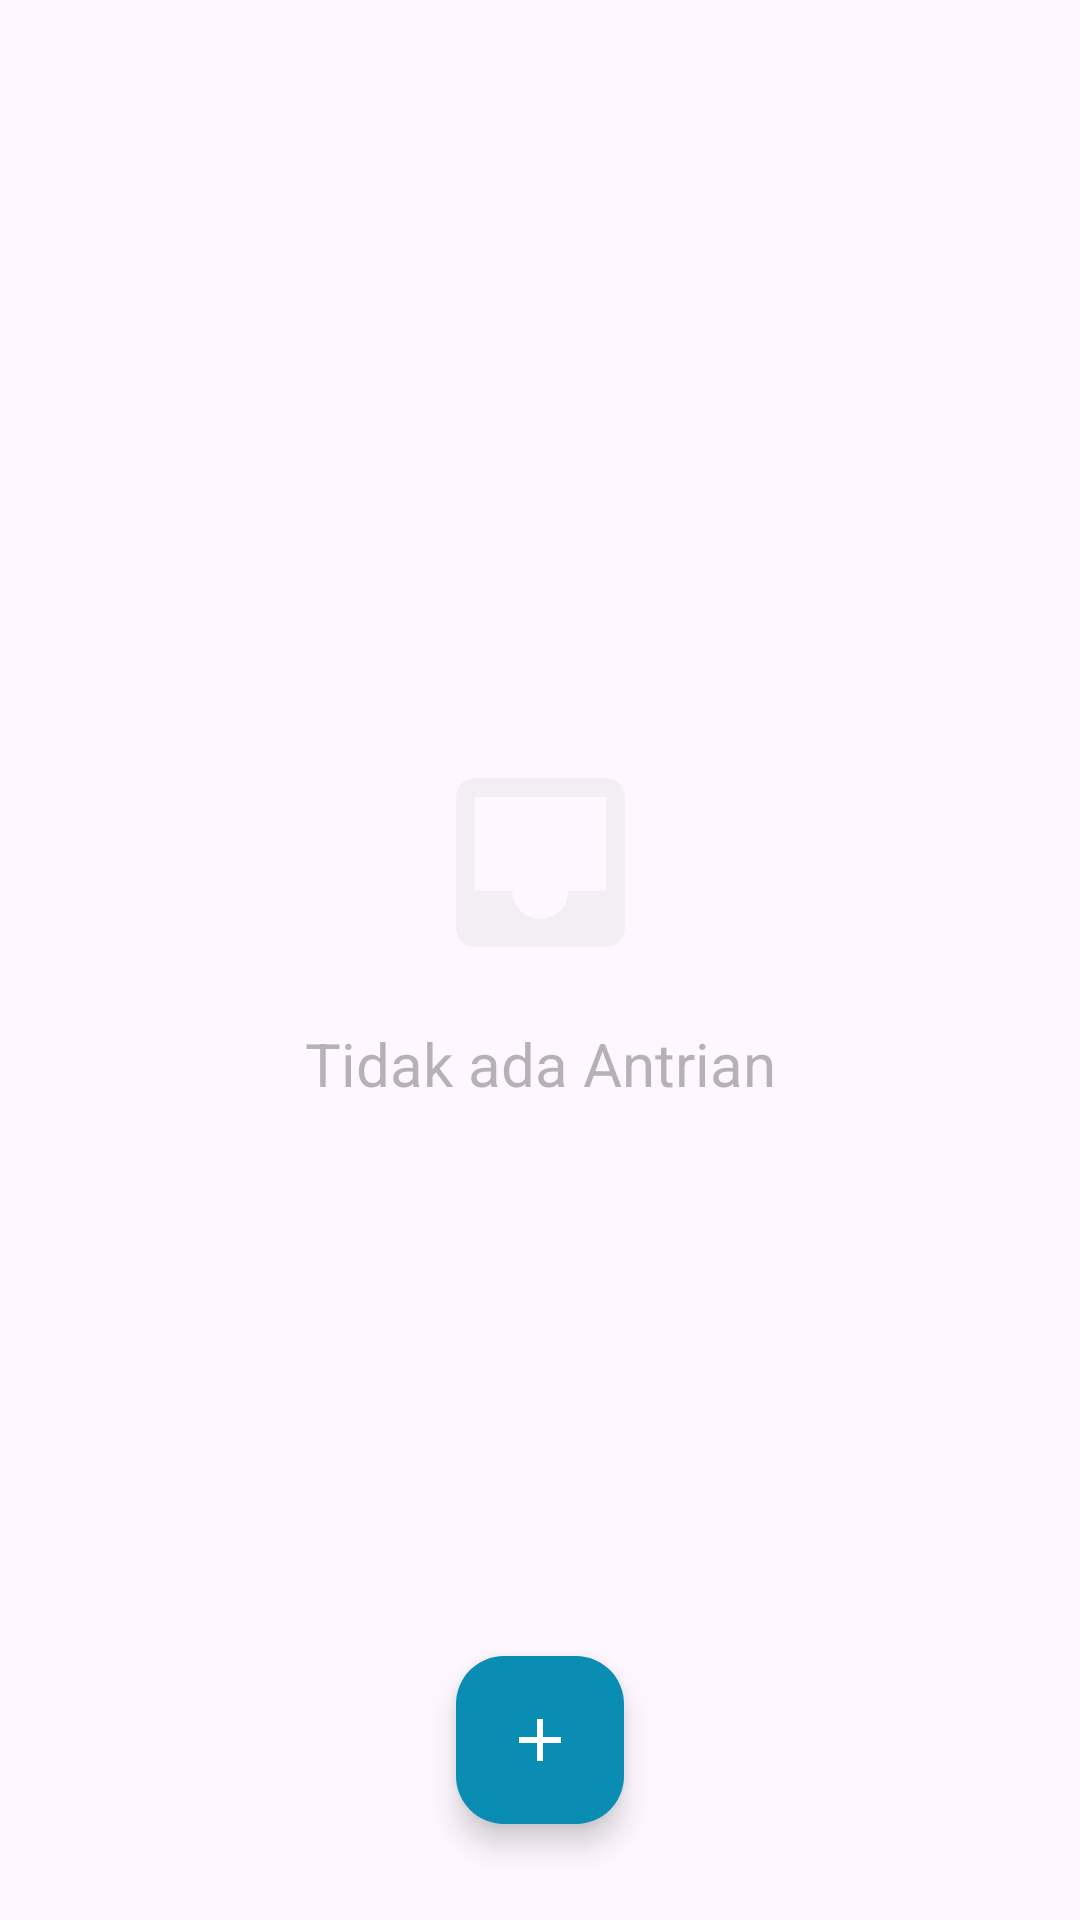

Produce the Android XML layout that renders to this screen, including the resource entries it uses.
<!-- AndroidManifest.xml: activity theme Theme.Posyandu.Material3.Light -->
<!-- res/layout/activity_main.xml -->
<?xml version="1.0" encoding="utf-8"?>
<androidx.constraintlayout.widget.ConstraintLayout xmlns:android="http://schemas.android.com/apk/res/android"
    xmlns:app="http://schemas.android.com/apk/res-auto"
    xmlns:tools="http://schemas.android.com/tools"
    android:layout_width="match_parent"
    android:layout_height="match_parent"
    tools:context=".MainActivity">


    <com.google.android.material.floatingactionbutton.FloatingActionButton
        android:id="@+id/add_antrian_button"
        android:layout_width="wrap_content"
        android:layout_height="wrap_content"
        android:layout_marginBottom="32dp"
        android:clickable="true"
        android:contentDescription="@string/buat_antrian"
        android:focusable="true"
        app:backgroundTint="@color/blue"
        app:layout_constraintBottom_toBottomOf="parent"
        app:layout_constraintEnd_toEndOf="parent"
        app:layout_constraintStart_toStartOf="parent"
        app:srcCompat="@drawable/ic_baseline_add_24"
        app:tint="@android:color/white" />

    <androidx.recyclerview.widget.RecyclerView
        android:id="@+id/recyclerView"
        android:layout_width="match_parent"
        android:layout_height="match_parent"
        app:layoutManager="androidx.recyclerview.widget.LinearLayoutManager"
        app:layout_constraintBottom_toBottomOf="parent"
        app:layout_constraintEnd_toEndOf="parent"
        app:layout_constraintStart_toStartOf="parent"
        app:layout_constraintTop_toTopOf="parent" />

    <ImageView
        android:id="@+id/emptyImageView"
        android:layout_width="wrap_content"
        android:layout_height="wrap_content"
        android:layout_marginTop="250dp"
        android:alpha="0.2"
        app:layout_constraintEnd_toEndOf="parent"
        app:layout_constraintStart_toStartOf="parent"
        app:layout_constraintTop_toTopOf="@+id/recyclerView"
        app:srcCompat="@drawable/ic_baseline_inbox_75"
        android:visibility="visible"/>

    <TextView
        android:id="@+id/no_data"
        android:layout_width="wrap_content"
        android:layout_height="wrap_content"
        android:layout_marginTop="16dp"
        android:text="@string/tidak_ada_antrian"
        android:textSize="20sp"
        android:alpha="0.4"
        android:visibility="visible"
        app:layout_constraintEnd_toEndOf="parent"
        app:layout_constraintStart_toStartOf="parent"
        app:layout_constraintTop_toBottomOf="@+id/emptyImageView" />

</androidx.constraintlayout.widget.ConstraintLayout>
<!-- resources referenced by this layout -->
<resources>
  <color name="blue">#098DB3</color>
  <!-- drawable ic_baseline_add_24 (drawable) -->
  <vector android:height="24dp" android:tint="#FFFFFF"
      android:viewportHeight="24" android:viewportWidth="24"
      android:width="24dp" xmlns:android="http://schemas.android.com/apk/res/android">
      <path android:fillColor="@android:color/holo_green_light" android:pathData="M19,13h-6v6h-2v-6H5v-2h6V5h2v6h6v2z"/>
  </vector>
  <!-- drawable ic_baseline_inbox_75 (drawable) -->
  <vector android:alpha="0.65" android:height="75dp"
      android:tint="#AAAAAA" android:viewportHeight="24"
      android:viewportWidth="24" android:width="75dp" xmlns:android="http://schemas.android.com/apk/res/android">
      <path android:fillColor="@android:color/white" android:pathData="M19,3L4.99,3c-1.11,0 -1.98,0.89 -1.98,2L3,19c0,1.1 0.88,2 1.99,2L19,21c1.1,0 2,-0.9 2,-2L21,5c0,-1.11 -0.9,-2 -2,-2zM19,15h-4c0,1.66 -1.35,3 -3,3s-3,-1.34 -3,-3L4.99,15L4.99,5L19,5v10z"/>
  </vector>
  <string name="buat_antrian">Buat Antrian</string>
  <string name="tidak_ada_antrian">Tidak ada Antrian</string>
  <style name="Theme.Posyandu.Material3.Light" parent="Theme.Material3.Light">
          <item name="colorPrimary">@color/blue</item> 
          <item name="android:statusBarColor" tools:targetApi="21">@color/blue</item>
          
      </style>
</resources>
